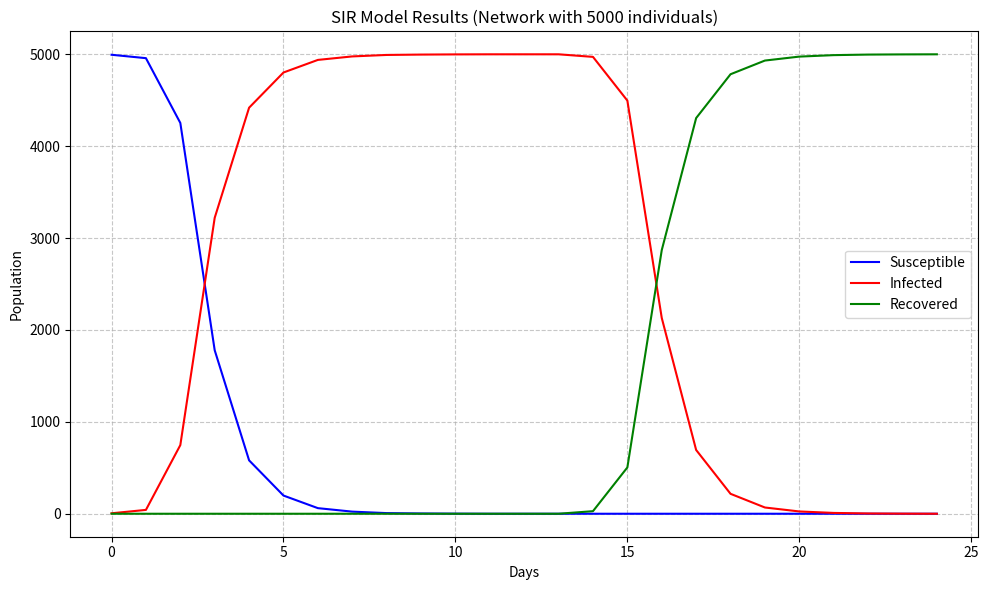

The matplotlib source for this figure:
import numpy as np
import matplotlib.pyplot as plt
import matplotlib.animation as animation
from matplotlib.widgets import Slider
import networkx as nx
import random
import time
import warnings
import pandas as pd
from matplotlib.animation import FuncAnimation
from mpl_toolkits.axes_grid1 import make_axes_locatable
from pathlib import Path
import json
import os

warnings.filterwarnings("ignore")

class SIRModel:
    """
    SIR (Susceptible, Infected, Recovered) model for epidemic simulation on a network
    """
    def __init__(self, network, infection_prob=0.3, recovery_days=14):
        """
        Initialize the SIR model with parameters
        
        Parameters:
        -----------
        network : networkx.Graph
            The social network on which the disease spreads
        infection_prob : float
            Probability of infection between connected individuals
        recovery_days : int
            Number of days after which an infected person recovers
        """
        self.network = network
        self.infection_prob = infection_prob
        self.recovery_days = recovery_days
        self.day = 0
        
        # Initialize all nodes with health status
        for node in self.network.nodes():
            self.network.nodes[node]['health'] = 'susceptible'
            self.network.nodes[node]['days_infected'] = 0
        
        # Statistics tracking
        self.stats = {
            'susceptible': [sum(1 for n in network.nodes() if self.network.nodes[n]['health'] == 'susceptible')],
            'infected': [0],
            'recovered': [0],
            'days': [0]
        }
    
    def seed_infection(self, num_patients=5):
        """
        Randomly select initial infected nodes
        
        Parameters:
        -----------
        num_patients : int
            Number of initially infected individuals
        """
        patients_zero = random.sample(list(self.network.nodes()), num_patients)
        for node in patients_zero:
            self.network.nodes[node]['health'] = 'infected'
        
        # Update statistics
        self.stats['infected'][0] = num_patients
        self.stats['susceptible'][0] -= num_patients
    
    def spread_disease(self):
        """
        Execute one day of disease spread
        
        Returns:
        --------
        int : Number of new infections
        """
        self.day += 1
        new_infections = 0
        new_recoveries = 0
        
        # Process infections and recoveries
        for node in self.network.nodes():
            if self.network.nodes[node]['health'] == 'infected':
                # Check for recovery
                self.network.nodes[node]['days_infected'] += 1
                if self.network.nodes[node]['days_infected'] >= self.recovery_days:
                    self.network.nodes[node]['health'] = 'recovered'
                    new_recoveries += 1
                else:
                    # Try to infect neighbors
                    for neighbor in self.network.neighbors(node):
                        if (self.network.nodes[neighbor]['health'] == 'susceptible' and 
                            random.random() < self.infection_prob):
                            self.network.nodes[neighbor]['health'] = 'infected'
                            new_infections += 1
        
        # Update statistics
        self.stats['infected'].append(self.stats['infected'][-1] + new_infections - new_recoveries)
        self.stats['recovered'].append(self.stats['recovered'][-1] + new_recoveries)
        self.stats['susceptible'].append(self.stats['susceptible'][-1] - new_infections)
        self.stats['days'].append(self.day)
        
        return new_infections
    
    def run_simulation(self, days=100):
        """
        Run the complete simulation for a specified number of days
        
        Parameters:
        -----------
        days : int
            Maximum number of days to simulate
            
        Returns:
        --------
        dict : Simulation statistics
        """
        print(f"Running simulation for up to {days} days...")
        for i in range(days):
            infections = self.spread_disease()
            if i % 10 == 0:
                print(f"Day {i}: {self.stats['infected'][-1]} infected, {self.stats['recovered'][-1]} recovered")
            if infections == 0 and self.stats['infected'][-1] == 0:
                print(f"Disease extinct after {self.day} days")
                break
        
        # Calculate additional statistics
        results = {
            "days": self.day,
            "stats": self.stats,
            "peak_infected": max(self.stats['infected']),
            "final_recovered": self.stats['recovered'][-1],
            "total_affected": self.stats['recovered'][-1] + self.stats['infected'][-1],
            "percent_affected": (self.stats['recovered'][-1] + self.stats['infected'][-1]) / 
                               (self.stats['susceptible'][0] + self.stats['infected'][0]) * 100
        }
        
        return results
    
    def save_results(self, filepath="data/sir_results.json"):
        """
        Save simulation results to a JSON file
        
        Parameters:
        -----------
        filepath : str
            Path to save the results
        """
        # Ensure directory exists
        os.makedirs(os.path.dirname(filepath), exist_ok=True)
        
        results = {
            "days": self.day,
            "stats": self.stats,
            "peak_infected": max(self.stats['infected']),
            "final_recovered": self.stats['recovered'][-1],
            "total_affected": self.stats['recovered'][-1] + self.stats['infected'][-1],
            "percent_affected": (self.stats['recovered'][-1] + self.stats['infected'][-1]) / 
                               (self.stats['susceptible'][0] + self.stats['infected'][0]) * 100
        }
        
        with open(filepath, "w") as f:
            json.dump(results, f, indent=2)
        
        print(f"Results saved to {filepath}")
        return results
    
    def plot_results(self):
        """
        Plot simulation results
        
        Returns:
        --------
        matplotlib.figure.Figure : Plot of SIR model results
        """
        fig, ax = plt.subplots(figsize=(10, 6))
        
        days = np.array(self.stats['days'])
        ax.plot(days, self.stats['susceptible'], 'b-', label='Susceptible')
        ax.plot(days, self.stats['infected'], 'r-', label='Infected')
        ax.plot(days, self.stats['recovered'], 'g-', label='Recovered')
        
        ax.set_xlabel('Days')
        ax.set_ylabel('Population')
        ax.set_title(f'SIR Model Results (Network with {len(self.network.nodes())} individuals)')
        ax.legend()
        ax.grid(True, linestyle='--', alpha=0.7)
        
        plt.tight_layout()
        return fig


class NetworkGenerator:
    """
    Generate various types of networks for epidemic simulation
    """
    
    @staticmethod
    def generate_barabasi_albert(num_nodes=5000, avg_connections=3):
        """
        Generate scale-free network using Barabási-Albert model
        
        Parameters:
        -----------
        num_nodes : int
            Number of nodes in the network
        avg_connections : int
            Number of edges to attach from a new node to existing nodes
            
        Returns:
        --------
        networkx.Graph : Generated network
        """
        print(f"Generating Barabási-Albert network with {num_nodes} nodes...")
        G = nx.barabasi_albert_graph(n=num_nodes, m=avg_connections)
        print(f"Network generated with {len(G.nodes())} nodes and {len(G.edges())} edges")
        return G
    
    @staticmethod
    def generate_watts_strogatz(num_nodes=5000, k=4, p=0.1):
        """
        Generate small-world network using Watts-Strogatz model
        
        Parameters:
        -----------
        num_nodes : int
            Number of nodes in the network
        k : int
            Each node is connected to k nearest neighbors in ring topology
        p : float
            Probability of rewiring each edge
            
        Returns:
        --------
        networkx.Graph : Generated network
        """
        print(f"Generating Watts-Strogatz small-world network with {num_nodes} nodes...")
        G = nx.watts_strogatz_graph(n=num_nodes, k=k, p=p)
        print(f"Network generated with {len(G.nodes())} nodes and {len(G.edges())} edges")
        return G
    
    @staticmethod
    def generate_erdos_renyi(num_nodes=5000, p=0.001):
        """
        Generate random network using Erdős-Rényi model
        
        Parameters:
        -----------
        num_nodes : int
            Number of nodes in the network
        p : float
            Probability of edge creation between any two nodes
            
        Returns:
        --------
        networkx.Graph : Generated network
        """
        print(f"Generating Erdős-Rényi random network with {num_nodes} nodes...")
        G = nx.erdos_renyi_graph(n=num_nodes, p=p)
        print(f"Network generated with {len(G.nodes())} nodes and {len(G.edges())} edges")
        return G
    
    @staticmethod
    def save_network(G, gexf_path="data/social_network.gexf", stats_path="data/network_stats.json"):
        """
        Save network to files
        
        Parameters:
        -----------
        G : networkx.Graph
            Network to save
        gexf_path : str
            Path to save the network in GEXF format
        stats_path : str
            Path to save network statistics
        """
        # Ensure directories exist
        os.makedirs(os.path.dirname(gexf_path), exist_ok=True)
        os.makedirs(os.path.dirname(stats_path), exist_ok=True)
        
        # Save network
        nx.write_gexf(G, gexf_path)
        
        # Calculate and save statistics
        degree_sequence = sorted([d for n, d in G.degree()], reverse=True)
        
        with open(stats_path, "w") as f:
            json.dump({
                "nodes": len(G.nodes()),
                "edges": len(G.edges()),
                "average_degree": sum(degree_sequence) / len(degree_sequence),
                "max_degree": max(degree_sequence),
                "degree_histogram": nx.degree_histogram(G)[:20],
                "clustering_coefficient": nx.average_clustering(G)
            }, f, indent=2)
        
        print(f"Network saved to {gexf_path}")
        print(f"Network statistics saved to {stats_path}")


class GeoSIRModel:
    """
    Geographic SIR (Susceptible, Infected, Recovered) model for epidemic simulation
    """
    def __init__(self, population_size=5000, initial_infections=5, 
                 infection_radius=0.01, recovery_rate=0.02, 
                 city_center=(73.084488, 33.684422), city_radius=0.18):
        """
        Initialize the model with parameters
        
        Parameters:
        -----------
        population_size : int
            Number of individuals in the simulation
        initial_infections : int
            Number of initially infected individuals
        infection_radius : float
            Distance within which infection can spread (in degrees)
        recovery_rate : float
            Probability of recovery each day
        city_center : tuple
            (longitude, latitude) of city center
        city_radius : float
            Radius of the city area in degrees
        """
        self.population_size = population_size
        self.initial_infections = initial_infections
        self.infection_radius = infection_radius
        self.recovery_rate = recovery_rate
        self.city_center = city_center
        self.city_radius = city_radius
        
        # City boundaries (approximate)
        self.lon_min, self.lon_max = city_center[0] - city_radius, city_center[0] + city_radius
        self.lat_min, self.lat_max = city_center[1] - city_radius, city_center[1] + city_radius
        
        # Initialize population
        self.initialize_population()
        
        # Statistics tracking
        self.stats = {
            'susceptible': [self.population_size - self.initial_infections],
            'infected': [self.initial_infections],
            'recovered': [0],
            'days': [0],
            'clusters': [self.initial_infections]
        }
        
        # Current simulation day
        self.current_day = 0
        
        # Create graph for network analysis
        self.G = nx.Graph()
        
    def initialize_population(self):
        """Initialize the population with realistic distribution"""
        # Generate random positions with natural clustering
        self.positions = np.zeros((self.population_size, 2))
        
        # Create a realistic population distribution
        points_placed = 0
        
        # Generate uniformly within boundary first
        while points_placed < self.population_size:
            remaining = self.population_size - points_placed
            
            # Generate uniform random points within the bounding box
            lons = np.random.uniform(self.lon_min, self.lon_max, remaining)
            lats = np.random.uniform(self.lat_min, self.lat_max, remaining)
            
            # Check if they're within the city radius
            distances = np.sqrt((lons - self.city_center[0])**2 + 
                               (lats - self.city_center[1])**2)
            
            valid_points = distances <= self.city_radius
            valid_count = np.sum(valid_points)
            
            if valid_count > 0:
                self.positions[points_placed:points_placed+valid_count, 0] = lons[valid_points]
                self.positions[points_placed:points_placed+valid_count, 1] = lats[valid_points]
                points_placed += valid_count
        
        # Apply density adjustment - people tend to cluster in urban areas
        for _ in range(3):  # Apply multiple passes
            # Pick some random points as centers
            cluster_centers = self.positions[np.random.choice(self.population_size, size=50, replace=False)]
            
            # For each point, with some probability, move it closer to a random center
            for i in range(self.population_size):
                if np.random.random() < 0.7:  # 70% of points are adjusted
                    # Select a random center
                    center = cluster_centers[np.random.randint(0, len(cluster_centers))]
                    
                    # Move point 30-70% of the way toward the center
                    weight = np.random.uniform(0.3, 0.7)
                    self.positions[i] = (1 - weight) * self.positions[i] + weight * center
        
        # Initialize states (0=susceptible, 1=infected, 2=recovered)
        self.states = np.zeros(self.population_size, dtype=int)
        
        # Set initial infections
        initial_infected = np.random.choice(self.population_size, size=self.initial_infections, replace=False)
        self.states[initial_infected] = 1
        
        # Days since infection (0 for susceptible and recovered)
        self.days_infected = np.zeros(self.population_size, dtype=int)
        
    def update(self):
        """Update the simulation by one day"""
        self.current_day += 1
        
        # Update infection status
        self.update_infections()
        
        # Update recovery status
        self.update_recoveries()
        
        # Update statistics
        self.update_statistics()
        
    def update_infections(self):
        """Update infection spread based on proximity"""
        # Find all susceptible individuals
        susceptible_indices = np.where(self.states == 0)[0]
        infected_indices = np.where(self.states == 1)[0]
        
        # If there are no infections or no susceptible individuals, return
        if len(infected_indices) == 0 or len(susceptible_indices) == 0:
            return
        
        # Get positions
        susceptible_positions = self.positions[susceptible_indices]
        infected_positions = self.positions[infected_indices]
        
        # Process in batches to avoid memory issues
        new_infections = []
        batch_size = 1000  # Adjust based on memory constraints
        
        for i in range(0, len(susceptible_indices), batch_size):
            batch_end = min(i + batch_size, len(susceptible_indices))
            batch_indices = susceptible_indices[i:batch_end]
            batch_positions = susceptible_positions[i:batch_end]
            
            # For each susceptible person, check if they're close to any infected person
            for j, (sus_idx, sus_pos) in enumerate(zip(batch_indices, batch_positions)):
                # Calculate distances to all infected
                dists = np.sqrt(np.sum((infected_positions - sus_pos)**2, axis=1))
                
                # Check if any infected person is within infection radius
                if np.any(dists <= self.infection_radius):
                    new_infections.append(sus_idx)
        
        # Update states for newly infected individuals
        self.states[new_infections] = 1
        
    def update_recoveries(self):
        """Update recovery status based on recovery rate"""
        # Find all infected individuals
        infected_indices = np.where(self.states == 1)[0]
        
        # Increment days infected
        self.days_infected[infected_indices] += 1
        
        # Determine recoveries (chance increases with days infected)
        recovery_chances = self.recovery_rate * self.days_infected[infected_indices]
        recovery_chances = np.clip(recovery_chances, 0, 0.7)  # Cap at 70% chance per day
        
        # Generate random numbers for each infected individual
        random_vals = np.random.random(len(infected_indices))
        
        # Identify those who recover
        recoveries = infected_indices[random_vals < recovery_chances]
        
        # Update states and reset days infected
        self.states[recoveries] = 2
        self.days_infected[recoveries] = 0
        
    def update_statistics(self):
        """Update tracking statistics"""
        # Count states
        susceptible_count = np.sum(self.states == 0)
        infected_count = np.sum(self.states == 1)
        recovered_count = np.sum(self.states == 2)
        
        # Count clusters using network analysis
        cluster_count = self.count_clusters()
        
        # Record statistics
        self.stats['susceptible'].append(susceptible_count)
        self.stats['infected'].append(infected_count)
        self.stats['recovered'].append(recovered_count)
        self.stats['days'].append(self.current_day)
        self.stats['clusters'].append(cluster_count)
        
    def count_clusters(self):
        """Count infection clusters using network analysis"""
        # Reset graph
        self.G.clear()
        
        # Add all infected individuals as nodes
        infected_indices = np.where(self.states == 1)[0]
        for idx in infected_indices:
            self.G.add_node(idx)
        
        # Connect nodes that are close to each other
        for i in range(len(infected_indices)):
            for j in range(i+1, len(infected_indices)):
                idx1, idx2 = infected_indices[i], infected_indices[j]
                pos1, pos2 = self.positions[idx1], self.positions[idx2]
                
                # Calculate distance
                dist = np.sqrt(np.sum((pos1 - pos2)**2))
                
                # If within infection radius, add edge
                if dist <= self.infection_radius * 2:  # Use double radius to identify clusters
                    self.G.add_edge(idx1, idx2)
        
        # Count connected components (clusters)
        if len(self.G) > 0:
            return nx.number_connected_components(self.G)
        else:
            return 0
    
    def run_simulation(self, days):
        """Run the simulation for a specified number of days"""
        print(f"Running geographic simulation for {days} days...")
        for day in range(days):
            self.update()
            if day % 5 == 0:
                print(f"Day {day}: {self.stats['infected'][-1]} infected, "
                      f"{self.stats['recovered'][-1]} recovered, "
                      f"{self.stats['clusters'][-1]} clusters")
                
            # Stop if disease is extinct
            if self.stats['infected'][-1] == 0:
                print(f"Disease extinct after {self.current_day} days")
                break
                
        return self.stats
    
    def get_state_positions(self):
        """Return positions grouped by state"""
        susceptible = self.positions[self.states == 0]
        infected = self.positions[self.states == 1]
        recovered = self.positions[self.states == 2]
        
        return susceptible, infected, recovered
        
    def get_cluster_data(self):
        """Get detailed information about infection clusters"""
        # Reset graph
        self.G.clear()
        
        # Add all infected individuals as nodes
        infected_indices = np.where(self.states == 1)[0]
        for idx in infected_indices:
            self.G.add_node(idx)
        
        # Connect nodes that are close to each other
        for i in range(len(infected_indices)):
            for j in range(i+1, len(infected_indices)):
                idx1, idx2 = infected_indices[i], infected_indices[j]
                pos1, pos2 = self.positions[idx1], self.positions[idx2]
                
                # Calculate distance
                dist = np.sqrt(np.sum((pos1 - pos2)**2))
                
                # If within infection radius, add edge
                if dist <= self.infection_radius * 2:  # Use double radius to identify clusters
                    self.G.add_edge(idx1, idx2)
        
        # Get connected components (clusters)
        clusters = list(nx.connected_components(self.G))
        
        # Prepare cluster data
        cluster_data = []
        for i, cluster in enumerate(clusters):
            cluster_list = list(cluster)
            # Get positions of all infected individuals in this cluster
            cluster_positions = np.array([self.positions[idx] for idx in cluster_list])
            
            # Calculate center and size
            center = np.mean(cluster_positions, axis=0) if len(cluster_positions) > 0 else (0, 0)
            size = len(cluster)
            
            cluster_data.append({
                'id': i,
                'center': center,
                'size': size,
                'positions': cluster_positions
            })
        
        return cluster_data
    
    def plot_results(self):
        """
        Plot simulation results
        
        Returns:
        --------
        matplotlib.figure.Figure : Plot of SIR model results
        """
        fig, (ax1, ax2) = plt.subplots(2, 1, figsize=(10, 12), gridspec_kw={'height_ratios': [3, 1]})
        
        # Plot the population map
        susceptible, infected, recovered = self.get_state_positions()
        
        if len(susceptible) > 0:
            ax1.scatter(susceptible[:, 0], susceptible[:, 1], s=5, color='blue', alpha=0.5, label='Susceptible')
        if len(infected) > 0:
            ax1.scatter(infected[:, 0], infected[:, 1], s=20, color='red', alpha=0.7, label='Infected')
        if len(recovered) > 0:
            ax1.scatter(recovered[:, 0], recovered[:, 1], s=5, color='green', alpha=0.5, label='Recovered')
        
        # Draw city boundary
        theta = np.linspace(0, 2*np.pi, 100)
        x = self.city_center[0] + self.city_radius * np.cos(theta)
        y = self.city_center[1] + self.city_radius * np.sin(theta)
        ax1.plot(x, y, 'k--', alpha=0.3)
        
        ax1.set_title(f'Geographic SIR Model (Day {self.current_day})')
        ax1.set_xlabel('Longitude')
        ax1.set_ylabel('Latitude')
        ax1.legend()
        ax1.grid(True, linestyle='--', alpha=0.3)
        
        # Plot SIR curves
        days = np.array(self.stats['days'])
        ax2.plot(days, self.stats['susceptible'], 'b-', label='Susceptible')
        ax2.plot(days, self.stats['infected'], 'r-', label='Infected')
        ax2.plot(days, self.stats['recovered'], 'g-', label='Recovered')
        ax2.plot(days, self.stats['clusters'], 'k--', label='Clusters')
        
        ax2.set_xlabel('Days')
        ax2.set_ylabel('Population')
        ax2.legend()
        ax2.grid(True, linestyle='--', alpha=0.7)
        
        plt.tight_layout()
        return fig


def create_interactive_map(model, days=30):
    """
    Create an interactive visualization of the disease spread
    
    Parameters:
    -----------
    model : GeoSIRModel
        The epidemic model
    days : int
        Number of days to simulate
    
    Returns:
    --------
    matplotlib.figure.Figure, matplotlib.animation.FuncAnimation
    """
    # Create figure
    fig, ax = plt.subplots(figsize=(12, 10))
    
    # Set initial extent
    ax.set_xlim(model.lon_min, model.lon_max)
    ax.set_ylim(model.lat_min, model.lat_max)
    
    # Create scatter plots for each group
    susceptible_plot = ax.scatter([], [], s=10, color='blue', alpha=0.5, label='Susceptible')
    infected_plot = ax.scatter([], [], s=30, color='red', alpha=0.7, label='Infected')
    recovered_plot = ax.scatter([], [], s=10, color='green', alpha=0.5, label='Recovered')
    
    # Draw city boundary
    theta = np.linspace(0, 2*np.pi, 100)
    x = model.city_center[0] + model.city_radius * np.cos(theta)
    y = model.city_center[1] + model.city_radius * np.sin(theta)
    ax.plot(x, y, 'k--', alpha=0.3)
    
    # Setup legend and title
    ax.legend(loc='upper left')
    title = ax.set_title(f'Day 0: {model.stats["infected"][0]} infected, '
                       f'{model.stats["susceptible"][0]} susceptible, '
                       f'{model.stats["recovered"][0]} recovered, '
                       f'{model.stats["clusters"][0]} clusters')
    
    # Add statistics subplot
    divider = make_axes_locatable(ax)
    stats_ax = divider.append_axes("bottom", size="20%", pad=0.5)
    
    # Initialize statistics lines
    days = np.array(model.stats['days'])
    infected_line, = stats_ax.plot(days, model.stats['infected'], 'r-', label='Infected')
    susceptible_line, = stats_ax.plot(days, model.stats['susceptible'], 'b-', label='Susceptible')
    recovered_line, = stats_ax.plot(days, model.stats['recovered'], 'g-', label='Recovered')
    clusters_line, = stats_ax.plot(days, model.stats['clusters'], 'k--', label='Clusters')
    
    stats_ax.set_xlabel('Days')
    stats_ax.set_ylabel('Population')
    stats_ax.legend(loc='upper right')
    stats_ax.grid(True, linestyle='--', alpha=0.7)
    
    # Animation update function
    def update(frame):
        # Skip day 0 as we already initialized it
        if frame > 0:
            model.update()
        
        # Get updated positions
        susceptible, infected, recovered = model.get_state_positions()
        
        # Update scatter plots
        if len(susceptible) > 0:
            susceptible_plot.set_offsets(susceptible)
        else:
            susceptible_plot.set_offsets(np.empty((0, 2)))
            
        if len(infected) > 0:
            infected_plot.set_offsets(infected)
            
            # Adjust point sizes based on cluster membership
            sizes = np.ones(len(infected)) * 30
            
            # Get cluster information
            cluster_data = model.get_cluster_data()
            
            # Enhance the size of points in larger clusters
            for cluster in cluster_data:
                if cluster['size'] > 5:
                    # Find the points in this cluster
                    for pos in cluster['positions']:
                        # Find matching positions in infected
                        matches = np.all(infected == pos, axis=1)
                        # Update sizes
                        sizes[matches] = 30 + min(cluster['size'] * 2, 100)
            
            infected_plot.set_sizes(sizes)
        else:
            infected_plot.set_offsets(np.empty((0, 2)))
        
        if len(recovered) > 0:
            recovered_plot.set_offsets(recovered)
        else:
            recovered_plot.set_offsets(np.empty((0, 2)))
        
        # Update title
        title.set_text(f'Day {model.current_day}: {model.stats["infected"][-1]} infected, '
                      f'{model.stats["susceptible"][-1]} susceptible, '
                      f'{model.stats["recovered"][-1]} recovered, '
                      f'{model.stats["clusters"][-1]} clusters')
        
        # Update statistics plot
        days = np.array(model.stats['days'])
        infected_line.set_data(days, model.stats['infected'])
        susceptible_line.set_data(days, model.stats['susceptible'])
        recovered_line.set_data(days, model.stats['recovered'])
        clusters_line.set_data(days, model.stats['clusters'])
        
        stats_ax.relim()
        stats_ax.autoscale_view()
        
        return susceptible_plot, infected_plot, recovered_plot, title
    
    # Create animation
    ani = FuncAnimation(fig, update, frames=days+1, interval=200, blit=False)
    
    plt.tight_layout()
    return fig, ax, ani

def run_network_simulation():
    """Run a simulation using the network-based SIR model"""
    # Create a network
    print("Creating social network...")
    network = NetworkGenerator.generate_barabasi_albert(num_nodes=5000, avg_connections=3)

    # Initialize the SIR model
    sir_model = SIRModel(network, infection_prob=0.3, recovery_days=14)

    # Seed initial infections
    sir_model.seed_infection(num_patients=5)

    # Run the simulation
    results = sir_model.run_simulation(days=100)

    # Save the results
    sir_model.save_results(filepath="data/sir_results.json")

    # Plot the results
    fig = sir_model.plot_results()
    plt.show()

# Call the function to run the simulation
run_network_simulation()
